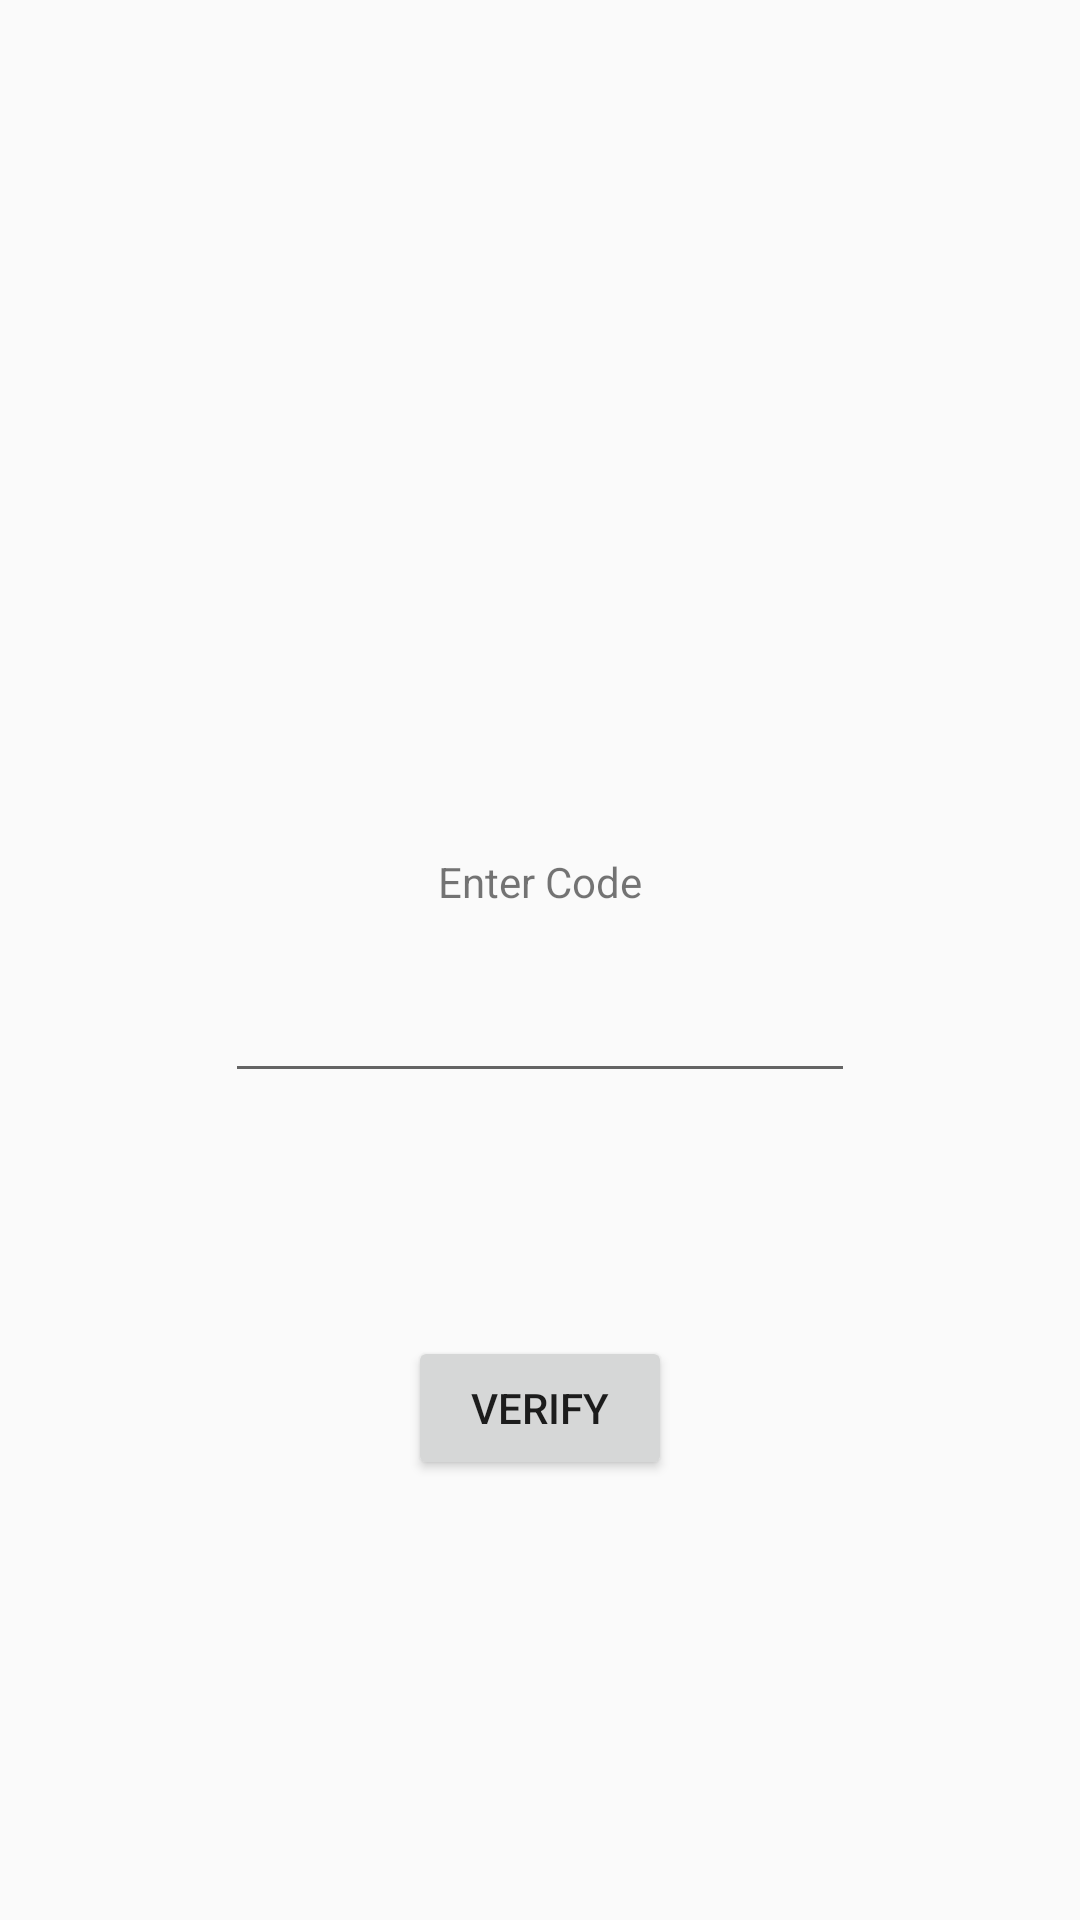

This screen was rendered from an Android layout file. Write that file and the resources it references.
<!-- AndroidManifest.xml: application theme AppTheme -->
<!-- res/layout/activity_authentication.xml -->
<?xml version="1.0" encoding="utf-8"?>
<androidx.constraintlayout.widget.ConstraintLayout
        xmlns:android="http://schemas.android.com/apk/res/android"
        xmlns:tools="http://schemas.android.com/tools"
        xmlns:app="http://schemas.android.com/apk/res-auto"
        android:layout_width="match_parent"
        android:layout_height="match_parent"
        tools:context=".authentication">

    <EditText
            android:layout_width="wrap_content"
            android:layout_height="wrap_content"
            android:inputType="number"
            android:ems="10"
            android:id="@+id/editText"
            android:layout_marginBottom="81dp"
            app:layout_constraintEnd_toEndOf="parent" app:layout_constraintStart_toStartOf="parent"
            app:layout_constraintTop_toTopOf="parent" android:layout_marginTop="355dp"
            app:layout_constraintBottom_toTopOf="@+id/verify"/>
    <TextView
            android:text="Enter Code"
            android:layout_width="wrap_content"
            android:layout_height="wrap_content"
            android:id="@+id/textView2" android:layout_marginTop="300dp"
            android:layout_marginBottom="35dp" app:layout_constraintBottom_toTopOf="@+id/editText"
            app:layout_constraintTop_toTopOf="parent" app:layout_constraintStart_toStartOf="@+id/editText"
            app:layout_constraintEnd_toEndOf="@+id/editText"/>
    <Button
            android:text="Verify"
            android:layout_width="wrap_content"
            android:layout_height="wrap_content"
            android:id="@+id/verify"
            app:layout_constraintTop_toBottomOf="@+id/editText"
            android:layout_marginBottom="179dp" app:layout_constraintEnd_toEndOf="parent"
            app:layout_constraintStart_toStartOf="parent" app:layout_constraintBottom_toBottomOf="parent"/>
</androidx.constraintlayout.widget.ConstraintLayout>
<!-- resources referenced by this layout -->
<resources>
  <style name="AppTheme" parent="Theme.AppCompat.Light.DarkActionBar">
          
          <item name="colorPrimary">@color/colorPrimary</item>
          <item name="colorPrimaryDark">@color/colorPrimaryDark</item>
          <item name="colorAccent">@color/colorAccent</item>
      </style>
  <color name="colorPrimary">#008577</color>
  <color name="colorPrimaryDark">#00574B</color>
  <color name="colorAccent">#D81B60</color>
</resources>
